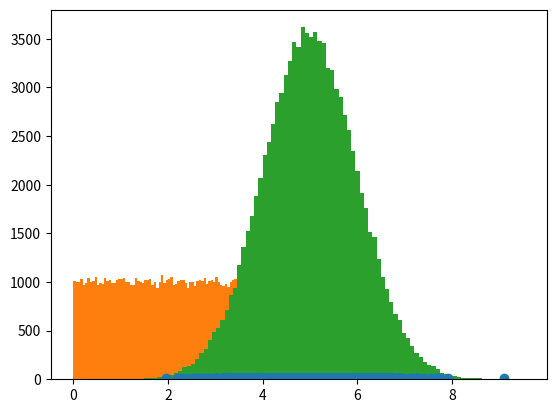

Here is the Python script that generated this plot:
# Machine Learning is making the computer learn from studying data and statistics.
# Machine Learning is a step into the direction of artificial intelligence (AI).
# Machine Learning is a program that analyses data and learns to predict the outcome.
import numpy
from scipy import stats
import matplotlib.pyplot as plt

# Mean value is the average value
speed = [99,86,87,88,111,86,103,87,94,78,77,85,86]
x = numpy.mean(speed)
print(x)

# Median value is the value in the middle, after you have sorted all the values
x = numpy.median(speed)
print(x)

# Mode value is the value that appears the most number of times
x = stats.mode(speed)
print(x)

# Standard Deviation: describes how spread out the values are
speed = [86,87,88,86,87,85,86]
x = numpy.std(speed)
print(x)

# Variance
# Variance is another number that indicates how spread out the values are.
# if you take the square root of the variance, you get the standard deviation!
# Or if you multiply the standard deviation by itself, you get the variance!
speed = [32,111,138,28,59,77,97]
x = numpy.var(speed)
print(x)

# Percentiles: What is the 75. percentile? 
# The answer is 43, meaning that 75% of the people are 43 or younger
ages = [5,31,43,48,50,41,7,11,15,39,80,82,32,2,8,6,25,36,27,61,31]
x = numpy.percentile(ages, 75)
print(x)

# What is the age that 90% of the people are younger than?
ages = [5,31,43,48,50,41,7,11,15,39,80,82,32,2,8,6,25,36,27,61,31]
x = numpy.percentile(ages, 90)
print(x)

# Data Distribution: Create an array containing 250 random floats between 0 and 5:
x = numpy.random.uniform(0.0, 5.0, 250)
print(x)

# We use the array from the example above to draw a histogram with 5 bars
# 52 values are between 0 and 1
# 48 values are between 1 and 2
# 49 values are between 2 and 3
# 51 values are between 3 and 4
# 50 values are between 4 and 5
x = numpy.random.uniform(0.0, 5.0, 250)
plt.hist(x, 5)
plt.show()

x = numpy.random.uniform(0.0, 5.0, 100000)
plt.hist(x, 100)
plt.show()

# We use the array from the numpy.random.normal() method, with 100000 values,  to draw a histogram with 100 bars.
# We specify that the mean value is 5.0, and the standard deviation is 1.0.
# Meaning that the values should be concentrated around 5.0, and rarely further away than 1.0 from the mean.
# And as you can see from the histogram, most values are between 4.0 and 6.0, with a top at approximately 5.0.
x = numpy.random.normal(5.0, 1.0, 100000)
plt.hist(x, 100)
plt.show()

# Machine Learning - Scatter Plot
x = numpy.random.normal(5.0, 1.0, 1000)
y = numpy.random.normal(10.0, 2.0, 1000)
plt.scatter(x, y)
plt.show()




















